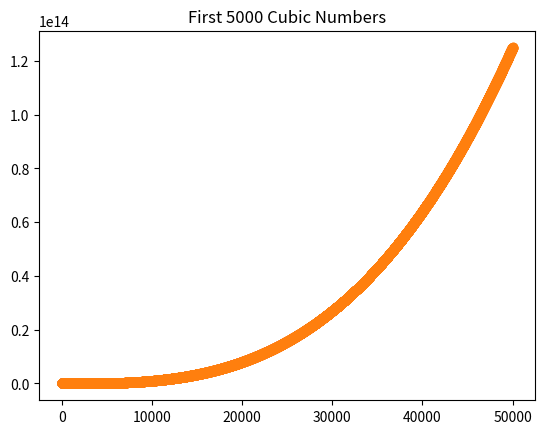

Source code (Python):
import matplotlib.pyplot as plt #needed for plotting

num = [1, 2, 3, 4, 5]
numbers = list(range(1, 50001)) #lists of numbers

cube3 = [i**3 for i in num]
powers3 = [j**3 for j in numbers] #lists of cubes

print('Plotting first 5 cubic numbers...')
plt.scatter(num, cube3)
plt.title('First 5 Cubic Numbers')
plt.show()

print('Plotting first 5000 cubic numbers...')
while True:     #kept getting random "valueerrors" from within matplotlib
    try:        #put the try-except in to just keep trying until it happens
        plt.scatter(numbers, powers3)
        break
    except ValueError:
        continue

plt.title('First 5000 Cubic Numbers')
plt.show()
